Run: headless pygame with SDL's dummy video driver; simulated clock (each Clock.tick advances the game by its frame time, no real sleeping); random seed 0; keys injected as events and as key.get_pressed() state; no mouse input; restart key SPACE tapped at the start of phases 3 and 4.
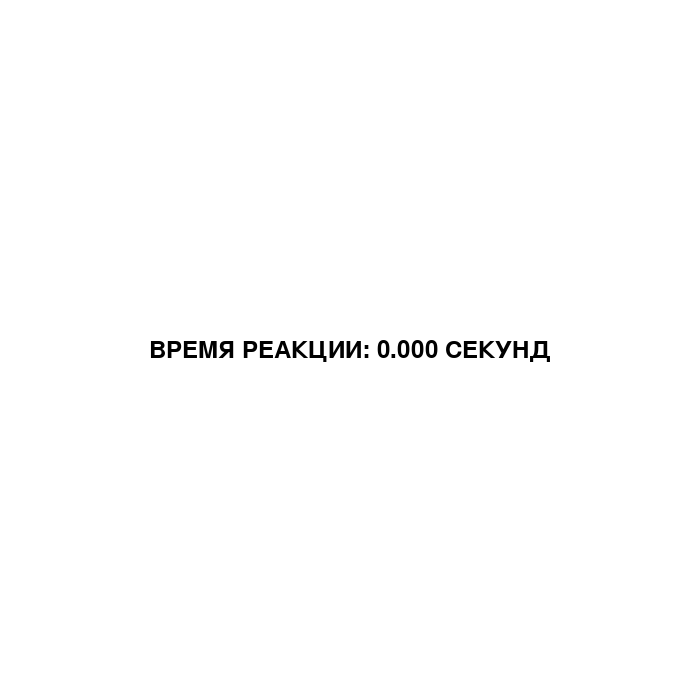
Frame 1 of 1 · flips 1–60 · no input (game ended)

The pygame program that drew these frames:

import time
import pygame
import random
import sys

class FlyGame:
    def __init__(self, grid_size, move_interval):
        self.grid_size = grid_size
        self.move_interval = move_interval  # milliseconds
        self.moves = []
        pygame.init()
        self.font = pygame.font.Font(None, 36)
        self.clock = pygame.time.Clock()
    #
    def generate_random_path(self):
        n = self.grid_size
        P = random.randint(5, 15)  # Random path length between 7 and 10
        # Directions: up, down, left, right
        directions = [(-1, 0), (1, 0), (0, -1), (0, 1)]
        directions_names = ['ВВЕРХ', 'ВНИЗ', 'ВЛЕВО', 'ВПРАВО']
        # Set the starting point at the middle of the grid
        start_x, start_y = n // 2, n // 2
        path = [(start_x, start_y)]
        moves = []
        # Generate the path
        while len(path) < P:
            x, y = path[-1]  # Current cell
            possible_moves = []
            # Check all possible directions
            for dx, dy in directions:
                nx, ny = x + dx, y + dy
                if 0 <= nx < n and 0 <= ny < n:  # Ensure the move is within the grid
                    possible_moves.append((dx, dy))
            # Randomly choose a valid move
            dx, dy = random.choice(possible_moves)
            next_x, next_y = x + dx, y + dy
            path.append((next_x, next_y))
            moves.append(directions_names[directions.index((dx, dy))])
        # Ensure the path finishes near the edge of the grid
        def ensure_to_finish_on_the_edge(x, y):
            # Calculate the distance to the nearest edge
            distance_to_edge = min(x, n - 1 - x, y, n - 1 - y)
            # If already near the edge, return the current position
            if distance_to_edge == 0:
                return x, y
            # Move toward the nearest edge
            if x == distance_to_edge:
                return x - 1, y  # Move left
            elif n - 1 - x == distance_to_edge:
                return x + 1, y  # Move right
            elif y == distance_to_edge:
                return x, y - 1  # Move up
            else:
                return x, y + 1  # Move down
        # Ensure the final position is near the edge
        x, y = path[-1]
        if min(x, n - 1 - x, y, n - 1 - y) > 0:  # If not already near the edge
            next_x, next_y = ensure_to_finish_on_the_edge(x, y)
            dx, dy = next_x - x, next_y - y
            path.append((next_x, next_y))
            moves.append(directions_names[directions.index((dx, dy))])
        # Add a critical (impossible) move at the end of the sequence
        x, y = path[-1]  # Current cell
        impossible_moves = []
        # Check all impossible directions
        for dx, dy in directions:
            nx, ny = x + dx, y + dy
            if not (0 <= nx < n and 0 <= ny < n):  # Ensure the move is outside the grid
                impossible_moves.append((dx, dy))
        # Randomly choose an invalid move
        dx, dy = random.choice(impossible_moves)
        moves.append(directions_names[directions.index((dx, dy))])
        return moves
    #
    def main_loop(self):
        running = True
        sequence_index = 0
        last_time = pygame.time.get_ticks()
        game_over = False  # Track if the game is over
        reaction_time = 0  # Track the player's reaction time
        critical_move_shown = False  # Track if the critical move has been shown
        player_lost = False  # Track if the player lost by pressing space too early
        #
        # Initialize the display
        screen_width, screen_height = 700, 700
        self.display = pygame.display.set_mode((screen_width, screen_height))
        pygame.display.set_caption("Fly Game")
        #
        # Generate the random path
        self.moves = self.generate_random_path()
        #
        # Countdown before the game starts
        countdown_values = [f"МУХА В ЦЕНТРЕ {self.grid_size} на {self.grid_size},", "реагировать через нажатие ПРОБЕЛ", "3", "2", "1", "СТАРТ"]
        for text in countdown_values:
            self.display.fill((255, 255, 255))  # White background
            countdown_text = self.font.render(text, True, (0, 0, 0))
            # Center the text
            text_rect = countdown_text.get_rect(center=(screen_width // 2, screen_height // 2))
            self.display.blit(countdown_text, text_rect)
            pygame.display.flip()
            pygame.time.wait(1000)
        #
        # Main game loop
        while running:
            for event in pygame.event.get():
                if event.type == pygame.QUIT:
                    running = False
                elif event.type == pygame.KEYDOWN and event.key == pygame.K_SPACE:
                    if not critical_move_shown:
                        # Player pressed space before the critical move was shown
                        player_lost = True
                        game_over = True
                    else:
                        # Player pressed space after the critical move was shown
                        reaction_time = (pygame.time.get_ticks() - last_time) / 1000
                        game_over = True
            # Render moves sequentially with timed intervals
            current_time = pygame.time.get_ticks()
            if not game_over and current_time - last_time >= self.move_interval:
                if sequence_index < len(self.moves):
                    # Display the current move
                    move_text = self.moves[sequence_index]
                    print(f"Move: {move_text}")
                    self.display.fill((255, 255, 255))  # White background
                    move_display = self.font.render(move_text, True, (0, 0, 0))
                    text_rect = move_display.get_rect(center=(screen_width // 2, screen_height // 2))
                    self.display.blit(move_display, text_rect)
                    pygame.display.flip()
                    # Check if this is the critical move
                    if sequence_index == len(self.moves) - 1:
                        critical_move_shown = True
                        last_time = pygame.time.get_ticks()  # Reset timer for reaction time
                    sequence_index += 1
                    last_time = current_time
                else:
                    # All moves have been shown
                    game_over = True
            #
            # Handle game over state
            if game_over:
                self.display.fill((255, 255, 255))  # White background
                if player_lost:
                    result_text = self.font.render("ВЫ ПРОИГРАЛИ, НАЖАТО СЛИШКОМ РАНО.", True, (255, 0, 0))
                else:
                    result_text = self.font.render(f"ВРЕМЯ РЕАКЦИИ: {reaction_time:.3f} СЕКУНД", True, (0, 0, 0))
                text_rect = result_text.get_rect(center=(screen_width // 2, screen_height // 2))
                self.display.blit(result_text, text_rect)
                pygame.display.flip()
                # Wait for a few seconds before closing the game
                pygame.time.wait(3000)
                running = False
            self.clock.tick(60)
        pygame.quit()

game = FlyGame(3, 1500)
game.main_loop()
